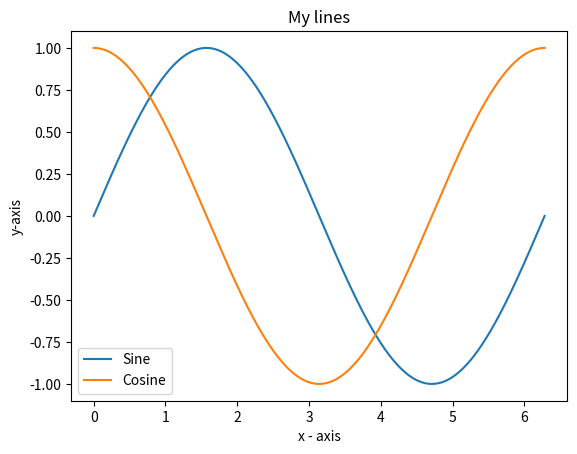

Generate this figure with matplotlib:
import numpy as np
import matplotlib.pyplot as plt

# create a 2pi sequence and plug it in to sine function and cosine function
x = np.arange(0,2 * np.pi,0.001)
y_sine = np.sin(x)
y_cosine = np.cos(x)

# plot them out
plt.plot(x, y_sine, label = "Sine")
plt.plot(x, y_cosine, label = "Cosine")
plt.xlabel('x - axis')
plt.ylabel('y-axis')
plt.title('My lines')
plt.legend()
plt.show()